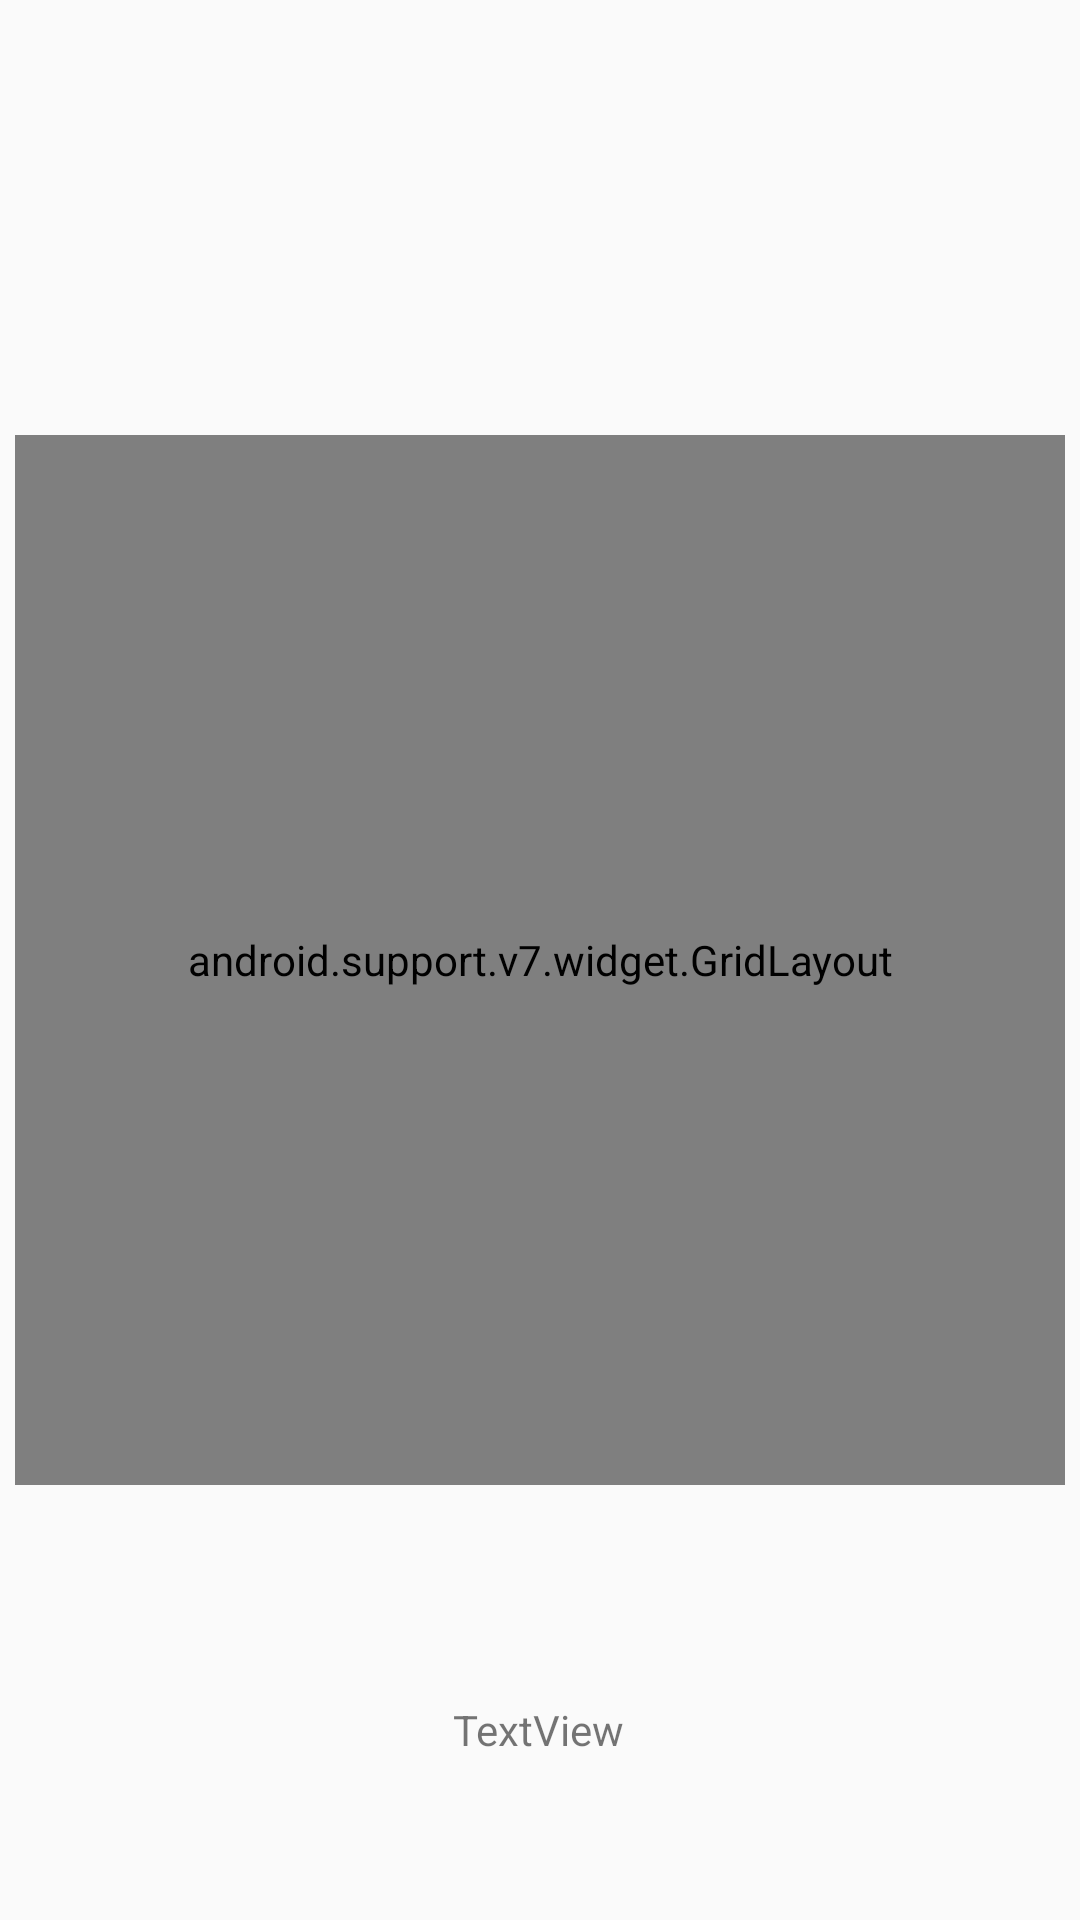

Here is an Android app screen rendered from its layout file. Give the layout XML and the strings, colors and styles it references.
<!-- AndroidManifest.xml: application theme Theme.TestApp -->
<!-- res/layout/activity_add_views.xml -->
<?xml version="1.0" encoding="utf-8"?>
<android.support.constraint.ConstraintLayout xmlns:android="http://schemas.android.com/apk/res/android"
    xmlns:app="http://schemas.android.com/apk/res-auto"
    xmlns:tools="http://schemas.android.com/tools"
    android:layout_width="match_parent"
    android:layout_height="match_parent">

    <android.support.v7.widget.GridLayout
        android:id="@+id/grid"
        android:layout_width="350dp"
        android:layout_height="350dp"
        app:rowCount="2"
        app.columnCount="2"
        app:layout_constraintBottom_toBottomOf="parent"
        app:layout_constraintEnd_toEndOf="parent"
        app:layout_constraintStart_toStartOf="parent"
        app:layout_constraintTop_toTopOf="parent"
        app:alignmentMode="alignMargins">

        <Button
            android:layout_width="wrap_content"
            android:layout_height="wrap_content"
            android:onClick="addButton"
            android:text="0"
            app:layout_column="0"
            app:layout_columnWeight="0"
            app:layout_row="0"
            app:layout_rowWeight="0" />

    </android.support.v7.widget.GridLayout>

    <TextView
        android:id="@+id/tv"
        android:layout_width="wrap_content"
        android:layout_height="wrap_content"
        android:layout_marginTop="72dp"
        android:text="TextView"
        app:layout_constraintEnd_toEndOf="parent"
        app:layout_constraintHorizontal_bias="0.498"
        app:layout_constraintStart_toStartOf="parent"
        app:layout_constraintTop_toBottomOf="@+id/grid" />
</android.support.constraint.ConstraintLayout>
<!-- resources referenced by this layout -->
<resources>
  <style name="Theme.TestApp" parent="Theme.AppCompat.Light.NoActionBar">
          
          <item name="colorPrimary">@color/purple_500</item>
          <item name="colorPrimaryDark">@color/purple_700</item>
          <item name="colorAccent">@color/teal_200</item>
          
      </style>
  <color name="purple_500">#FF6200EE</color>
  <color name="purple_700">#FF3700B3</color>
  <color name="teal_200">#FF03DAC5</color>
</resources>
